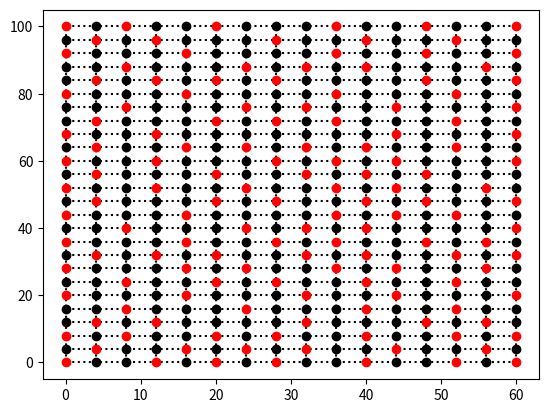

The script that saved this image:
import matplotlib.pyplot as plt
import math
import copy
import numpy as np


def e_dist(v, w):
    return math.sqrt((v[0] - w[0]) ** 2 + (v[1] - w[1]) ** 2)


def holes(N, K, D):
    holes = {}
    for d in range(int(K / D) + 1):
        for p in range(int(N / D) + 1):
            holes[(D * d, D * p)] = False
    return holes


def plot_net(N, K, D):
    for y in range(int(K / D) + 1):
        plt.plot([y * D, y * D], [0, N], 'k:')
    for x in range(int(N / D) + 1):
        plt.plot([K, 0], [x * D, x * D], 'k:')


def plot_holes(N, K, D, b):
    for d in range(int(K / D) + 1):
        for p in range(int(N / D) + 1):
            if (D * d, D * p) in b:
                if b[(D * d, D * p)]:
                    plt.plot([D * d], [D * p], 'ro')
                else:
                    plt.plot([D * d], [D * p], 'ko')
            else:
                print("Brak wierzchołka")
    plt.show()


def boreholes(S, R, all_b):
    not_used_b = copy.copy(all_b)
    used_b = [(0, 0)]
    not_used_b.pop((0, 0))
    all_b[0, 0] = True
    counter = 1
    for x in range(R - 1):
        if not_used_b:
            h = max_dist(not_used_b.keys(), used_b, S)
            if h == ():
                break
            used_b.append(h)
            counter += 1
            not_used_b.pop(h)
            all_b[h] = True
        else:
            break
    print(counter)
    return all_b


def max_dist(not_used_b, used_b, S):
    temp_min_dist = 0
    temp_b = ()
    for x in not_used_b:
        temp_dist = []
        control = False
        for z in used_b:
            if e_dist(z, x) < S:
                control = True
                break
            else:
                temp_dist.append(e_dist(z, x))
        if control:
            continue
        temp_min = np.min(temp_dist)
        if temp_min > temp_min_dist:
            temp_min_dist = temp_min
            temp_b = x
    return temp_b


N, K = (100, 60)
D = 4
S = 5
R = 160
all_b = holes(N, K, D)
b = boreholes(S, R, all_b)
plot_net(N, K, D)
plot_holes(N, K, D, b)